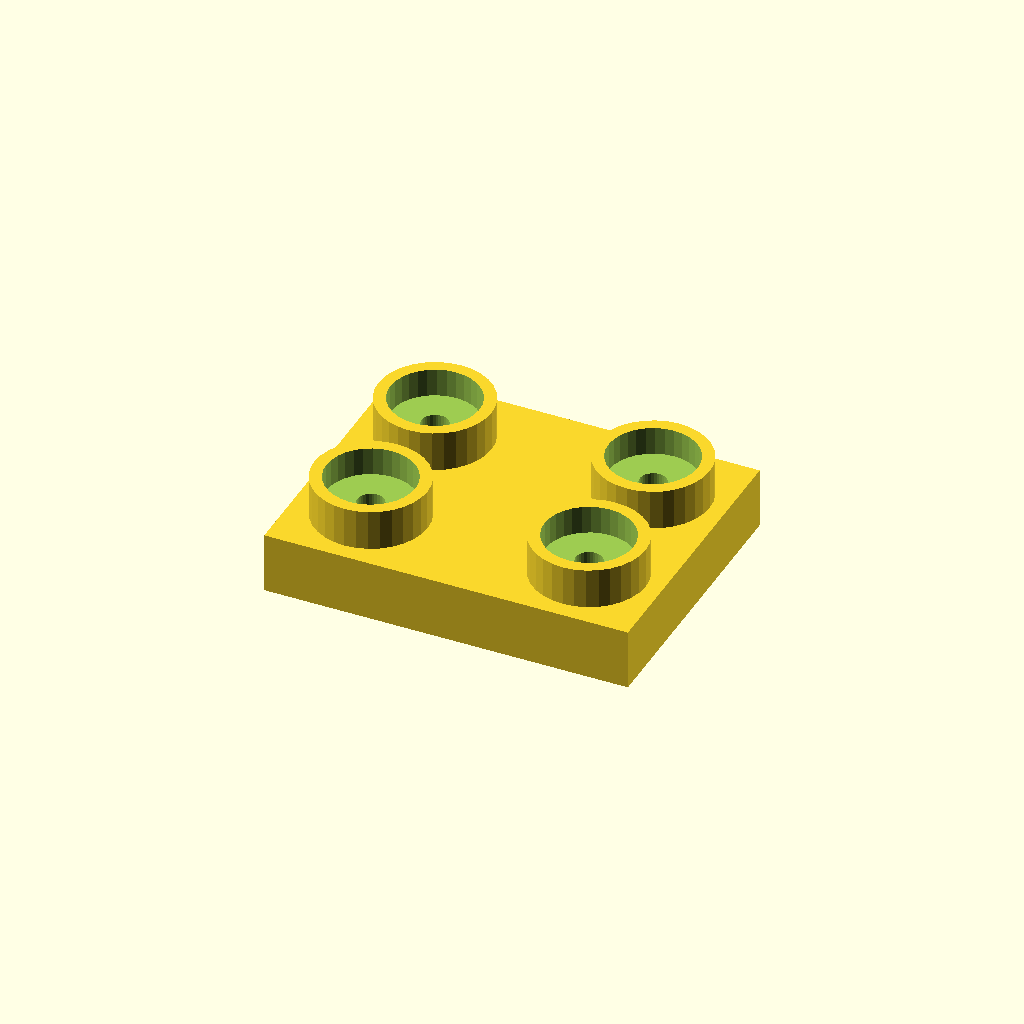
Cell 1 — every parameter at its default value.
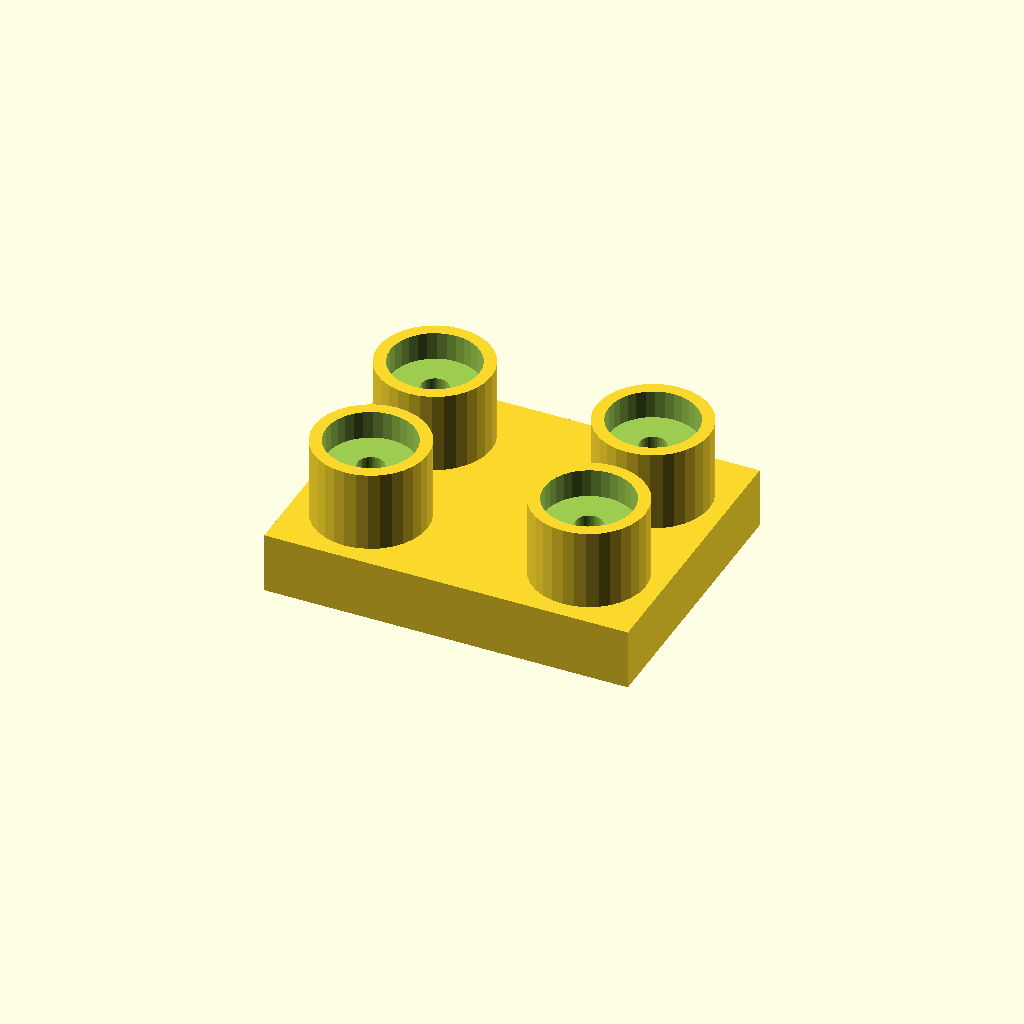
Cell 2: the same model with boss_h = 20.
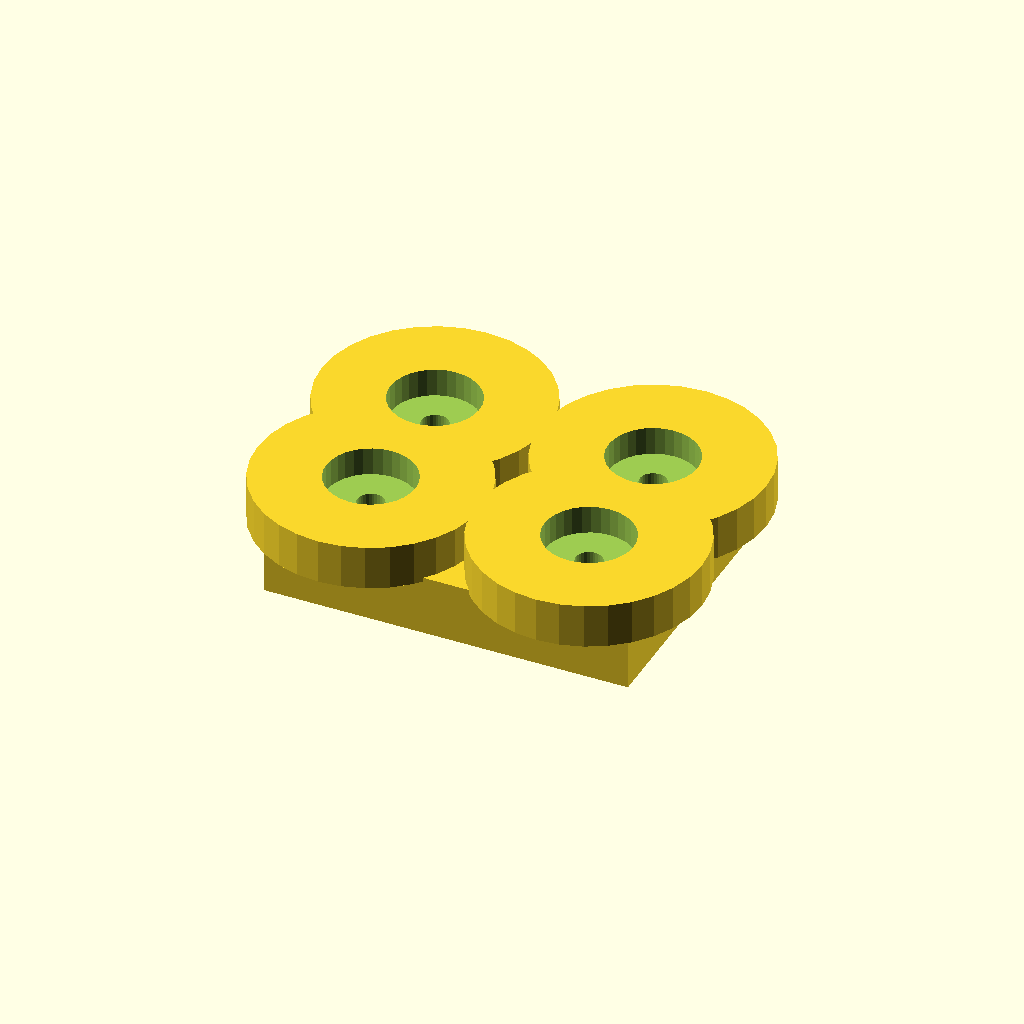
Cell 3: the same model with boss_d = 56.
All cells are drawn from one camera (rotation 55°, 0°, 25°, orthographic, colour scheme Cornfield), so only the parameter changes between them.
OpenSCAD source file optional_data/data/place1/socketpads/part_0148.scad:
$fn = 32;

// ----------------------------------------------------------------------
// Socket pad plate
// bosses with counterbored sockets for the screws
// ----------------------------------------------------------------------

// --- parameters (mm) ---
base_t = 15;           // base plate thickness
seat_tol = 0.05;       // tolerance at the seating features
free_tol = 0.3;        // general tolerance on the free sizes
boss_h = 10;           // boss height above the base plate
boss_d = 28;           // boss diameter
socket_d = 22;         // socket diameter
socket_depth = 7;      // socket depth from the boss face
bolt_d = 6.6;          // screw clearance hole through the socket floor
plate = [90, 70, 15];  // overall size (x, y, z)
edge = 18;             // boss centre offset from the plate edge
pads = 4;              // boss count, one per corner

// --- derived feature positions (mm) ---
height = base_t + boss_h;        // = 25   overall height of the part
corner_x = plate[0] / 2 - edge;  // = 27   boss centre X
corner_y = plate[1] / 2 - edge;  // = 17   boss centre Y
feature_centers = [
  [corner_x, corner_y],
  [-corner_x, corner_y],
  [-corner_x, -corner_y],
  [corner_x, -corner_y]
];   // boss centres: sockets, holes and the pads themselves are placed from here

// base plate, bosses on feature_centers, socket + through hole in each
difference() {
  union() {
    cube(plate, center = true);
    for (centre = feature_centers)
      translate([centre[0], centre[1], plate[2] / 2 - 1])
        cylinder(d = boss_d, h = boss_h + 1);
  }
  for (centre = feature_centers) {
    translate([centre[0], centre[1], plate[2] / 2 + boss_h - socket_depth])
      cylinder(d = socket_d, h = socket_depth + 1);
    translate([centre[0], centre[1], -height])
      cylinder(d = bolt_d, h = 2 * height + 2);  // through the socket floor
  }
}
Customizer parameters (derived from the source; name, type, default, range or options):
base_t: number, default 15
seat_tol: number, default 0.05
free_tol: number, default 0.3
boss_h: number, default 10
boss_d: number, default 28
socket_d: number, default 22
socket_depth: number, default 7
bolt_d: number, default 6.6
plate: vector, default [90, 70, 15]
edge: number, default 18
pads: number, default 4
